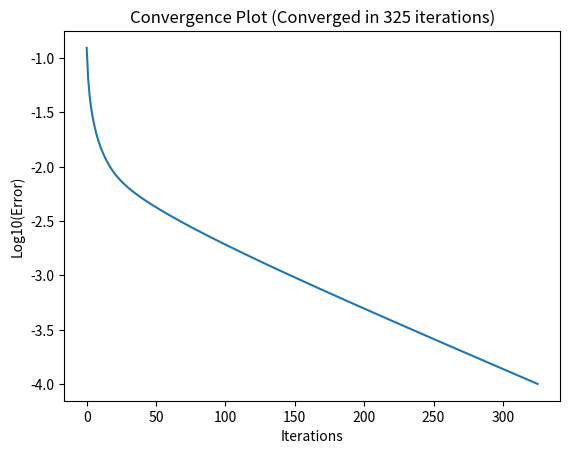
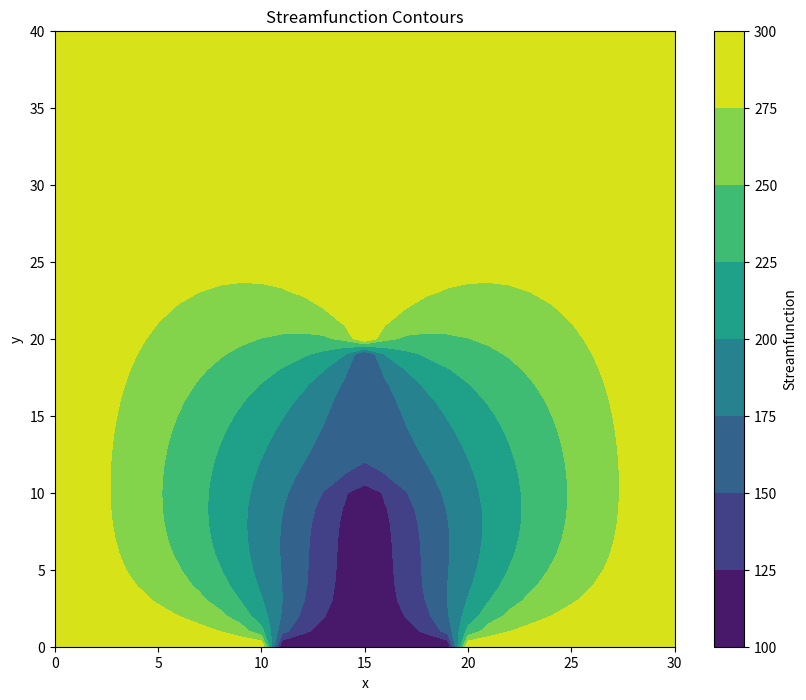
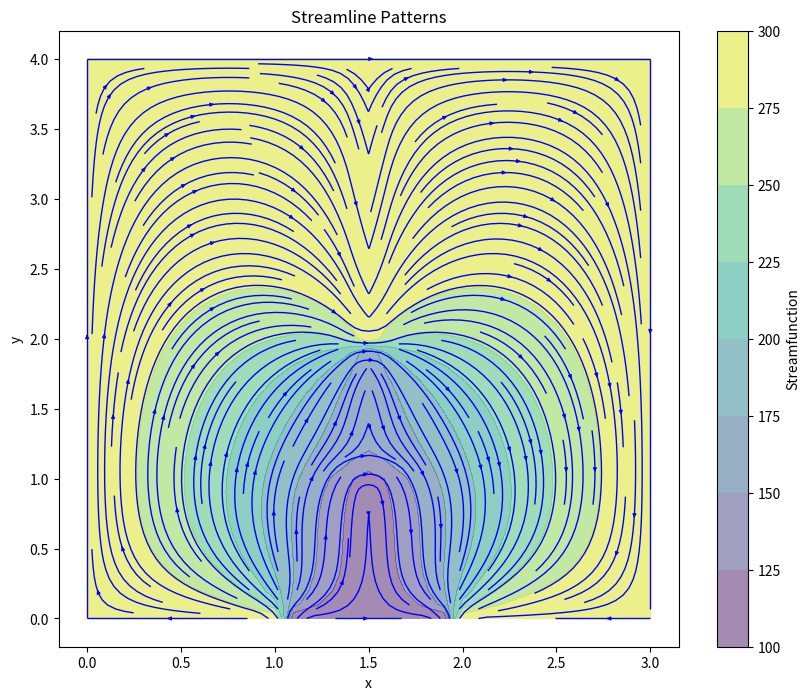

These figures' Python source, in order:
import matplotlib.pyplot as plt
import numpy as np


def initialize_grid(l_x, l_y, Δx, Δy, ψ1, ψ2, ψ3, init_guess=200):
    """Initialize the grid and apply boundary conditions."""
    β = Δx / Δy
    nx = int(l_x / Δx) + 1
    ny = int(l_y / Δy) + 1
    ψ = np.ones((nx, ny)) * init_guess

    # Apply boundary conditions
    ψ[0, :] = ψ3  # Left
    ψ[:, -1] = ψ3  # Top
    # Bottom
    ψ[: int(1.1 * 1 / Δx), 0] = ψ3
    ψ[int(1.1 * 1 / Δx) :, 0] = ψ1
    # Right
    ψ[-1, : int(1.1 * 1 / Δy)] = ψ1
    ψ[-1, int(1.1 * 1 / Δy) : int(2.0 * 1 / Δy)] = ψ2
    ψ[-1, int(2.0 * 1 / Δy) :] = ψ3

    return ψ, β, nx, ny


def point_jacobi(ψ, β, nx, ny, iterations=10000, tolerance=1e-4):
    """Perform Point Jacobi iterations to solve for the streamfunction."""
    error_val = []
    for k in range(iterations):
        ψ_old = ψ.copy()

        # Update internal points
        ψ[1:-1, 1:-1] = (1 / (2 * (1 + β**2))) * (
            β**2 * (ψ[1:-1, 2:] + ψ[1:-1, 0:-2]) + (ψ[2:, 1:-1] + ψ[0:-2, 1:-1])
        )

        # Convergence check
        error = np.linalg.norm(ψ - ψ_old) / np.linalg.norm(ψ)
        error_val.append(error)
        if error < tolerance:
            print(f"Converged in {k} iterations.")
            flag = True
            break

    if error >= tolerance:
        print("Convergence not reached")
        flag = False

    return ψ, error_val, k, flag


def plot_convergence(error_val, k):
    """Plot and save the convergence plot."""
    plt.plot(np.log10(error_val))
    plt.xlabel("Iterations")
    plt.ylabel("Log10(Error)")
    plt.title(f"Convergence Plot (Converged in {k} iterations)")
    plt.savefig(f"convergence_{ψ1}_{ψ2}_{ψ3}_{init_guess}.png")
    # plt.show()
    plt.close()


def compute_velocity(ψ, Δx, Δy):
    """Compute velocity components from the streamfunction."""
    u = np.gradient(ψ, axis=1) / Δy  # u = ∂ψ/∂y
    v = -np.gradient(ψ, axis=0) / Δx  # v = -∂ψ/∂ξ
    return u, v


def plot_streamfunction(ψ):
    """Plot and save the streamfunction contours."""
    plt.figure(figsize=(10, 8))
    plt.contourf(ψ.T, cmap="viridis")
    plt.colorbar(label="Streamfunction")
    plt.title("Streamfunction Contours")
    plt.xlabel("x")
    plt.ylabel("y")
    plt.savefig(f"streamfunction_{ψ1}_{ψ2}_{ψ3}_{init_guess}.png")
    # plt.show()
    plt.close()


def plot_streamlines(X, Y, u, v, ψ):
    """Plot and save the streamline patterns."""
    plt.figure(figsize=(10, 8))
    plt.streamplot(X, Y, u.T, v.T, color="b", density=2, linewidth=1, arrowsize=0.5)
    plt.contourf(X, Y, ψ.T, cmap="viridis", alpha=0.5)
    plt.colorbar(label="Streamfunction")
    plt.title("Streamline Patterns")
    plt.xlabel("x")
    plt.ylabel("y")
    plt.savefig(f"Streamline_{ψ1}_{ψ2}_{ψ3}_{init_guess}.png")
    # plt.show()
    plt.close()


if __name__ == "__main__":
    l_x, l_y = 1.5, 4.0
    Δx, Δy = 0.1, 0.1

    # Test cases
    def test_case_1():
        return 100, 150, 300

    def test_case_2():
        return 100, 200, 300

    def test_case_3():
        return 100, 250, 300

    # Initial guess
    def init_guess_1():
        return 100

    def init_guess_2():
        return 150

    def init_guess_3():
        return 200

    ψ1, ψ2, ψ3 = test_case_1()
    init_guess = init_guess_1()

    ψ, β, nx, ny = initialize_grid(l_x, l_y, Δx, Δy, ψ1, ψ2, ψ3, init_guess)
    ψ, error_val, k, flag = point_jacobi(ψ, β, nx, ny)
    plot_convergence(error_val, k)

    if flag:
        # Mirroring ψ about the right edge
        ψ = np.vstack((ψ, ψ[-2::-1, :]))

        u, v = compute_velocity(ψ, Δx, Δy)
        x = np.linspace(0, 2 * l_x, 2 * nx - 1)
        y = np.linspace(0, l_y, ny)
        X, Y = np.meshgrid(x, y)

        plot_streamfunction(ψ)
        plot_streamlines(X, Y, u, v, ψ)

        # Write value of streamfunction at x = 0,1,2,3 for all y into a csv File
        import csv

        with open(f"{ψ1}_{ψ2}_{ψ3}_{init_guess}.csv", mode="w") as file:
            writer = csv.writer(file)
            writer.writerow(["y", "ψ(x=0)", "ψ(x=1)", "ψ(x=2)", "ψ(x=3)"])
            for i in range(ny):
                writer.writerow(
                    [
                        y[i],
                        round(ψ[0, i], 4),
                        round(ψ[int(1.0 * 1 / Δx), i], 4),
                        round(ψ[int(2.0 * 1 / Δx), i], 4),
                        round(ψ[-1, i], 4),
                    ]
                )
    else:
        print("Convergence not reached")
